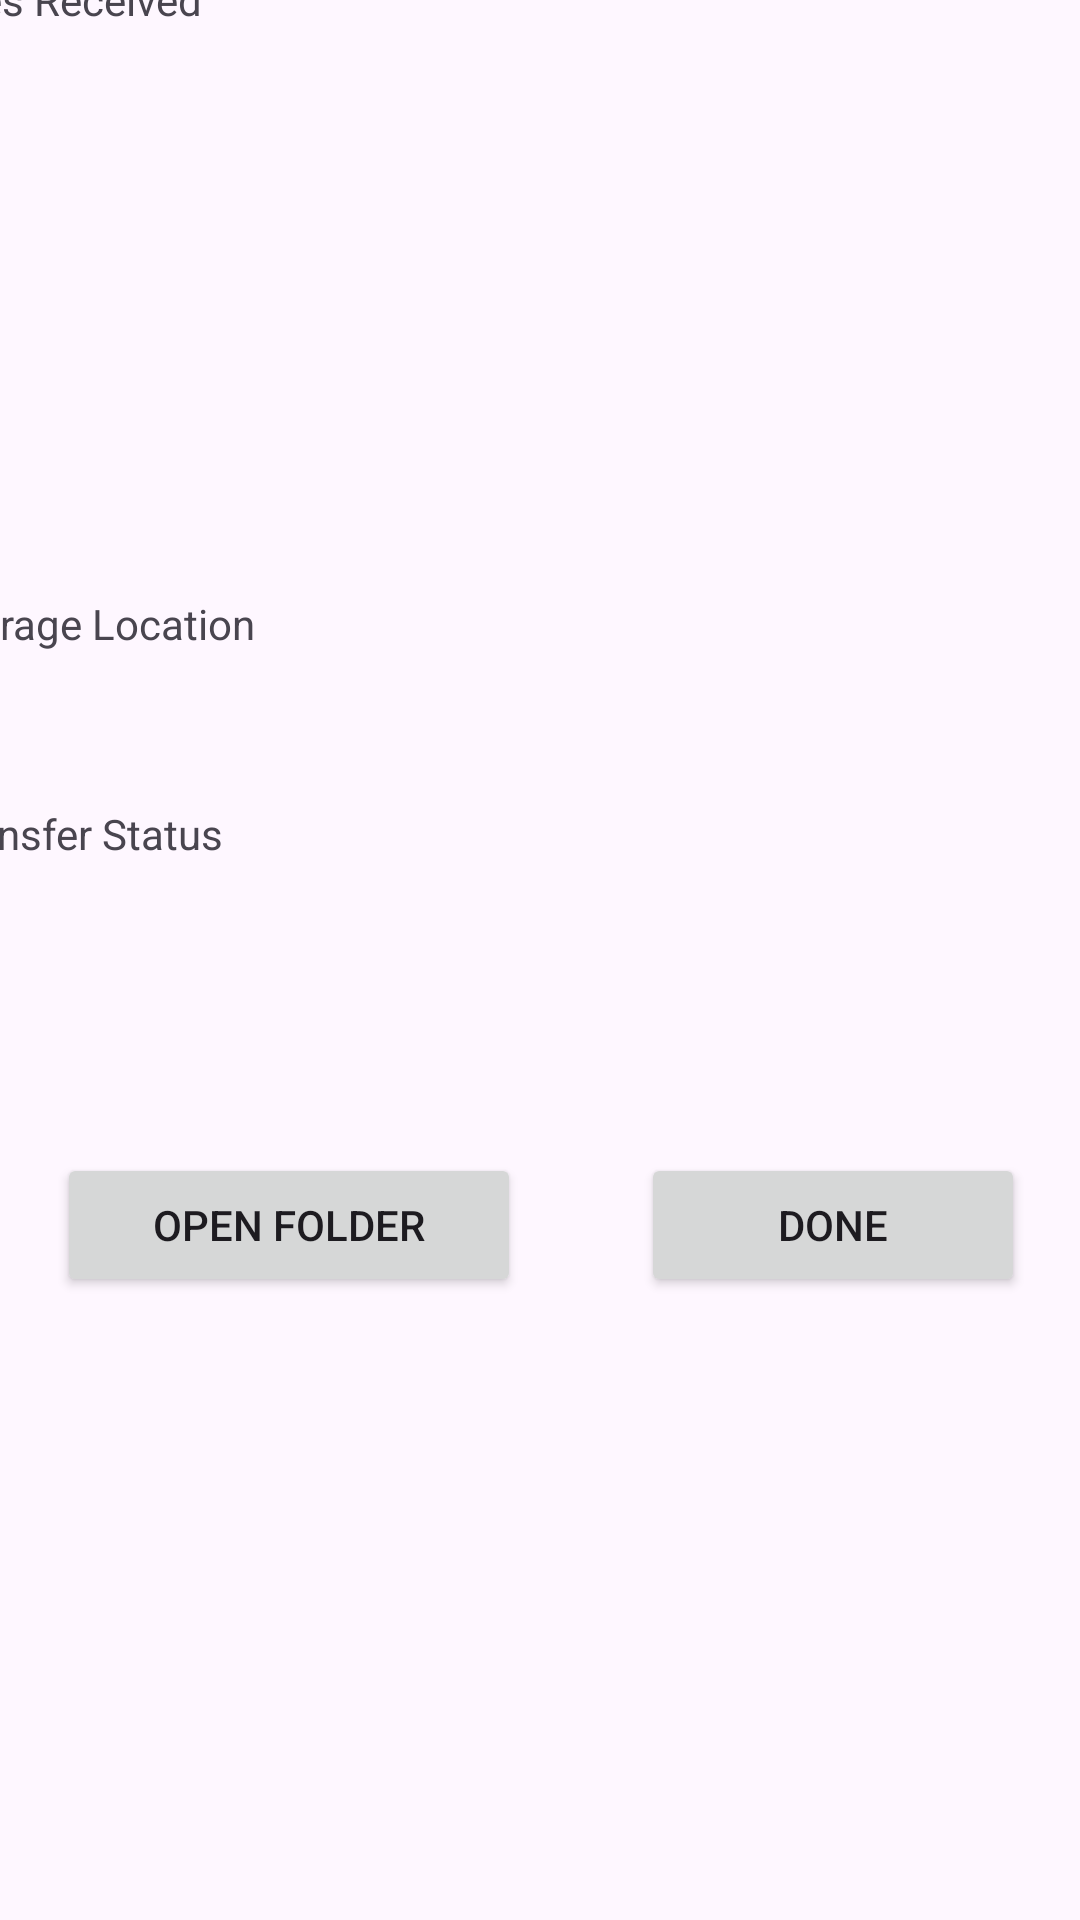

The Android layout XML behind this screen, and the referenced resources:
<!-- AndroidManifest.xml: application theme Theme.FileShare -->
<!-- res/layout/transfer_complete.xml -->
<?xml version="1.0" encoding="utf-8"?>
<androidx.constraintlayout.widget.ConstraintLayout xmlns:android="http://schemas.android.com/apk/res/android"
    xmlns:app="http://schemas.android.com/apk/res-auto"
    xmlns:tools="http://schemas.android.com/tools"
    android:id="@+id/main"
    android:layout_width="match_parent"
    android:layout_height="match_parent"
    tools:context=".TransferCompleteActivity">

    <LinearLayout
        android:layout_width="403dp"
        android:layout_height="720dp"
        android:layout_marginStart="1dp"
        android:layout_marginTop="1dp"
        android:layout_marginEnd="1dp"
        android:layout_marginBottom="1dp"
        android:orientation="vertical"
        app:layout_constraintBottom_toBottomOf="parent"
        app:layout_constraintEnd_toEndOf="parent"
        app:layout_constraintStart_toStartOf="parent"
        app:layout_constraintTop_toTopOf="parent">

        <TextView
            android:id="@+id/textView112"
            android:layout_width="match_parent"
            android:layout_height="30dp" />

        <TextView
            android:id="@+id/textView113"
            android:layout_width="match_parent"
            android:layout_height="40dp"
            android:text="@string/files_received" />

        <TextView
            android:id="@+id/textView117"
            android:layout_width="match_parent"
            android:layout_height="168dp" />

        <TextView
            android:id="@+id/textView118"
            android:layout_width="match_parent"
            android:layout_height="40dp"
            android:text="@string/storage_location" />

        <TextView
            android:id="@+id/textView119"
            android:layout_width="match_parent"
            android:layout_height="30dp" />

        <TextView
            android:id="@+id/textView120"
            android:layout_width="match_parent"
            android:layout_height="40dp"
            android:text="@string/transfer_status" />

        <TextView
            android:id="@+id/textView121"
            android:layout_width="match_parent"
            android:layout_height="76dp" />

        <LinearLayout
            android:layout_width="match_parent"
            android:layout_height="105dp"
            android:orientation="horizontal">

            <TextView
                android:id="@+id/textView122"
                android:layout_width="wrap_content"
                android:layout_height="wrap_content"
                android:layout_weight="1" />

            <Button
                android:id="@+id/button10"
                android:layout_width="wrap_content"
                android:layout_height="wrap_content"
                android:layout_weight="1"
                android:text="@string/open_folder" />

            <TextView
                android:id="@+id/textView123"
                android:layout_width="wrap_content"
                android:layout_height="wrap_content"
                android:layout_weight="1" />

            <Button
                android:id="@+id/button11"
                android:layout_width="wrap_content"
                android:layout_height="wrap_content"
                android:layout_weight="1"
                android:text="@string/done" />

            <TextView
                android:id="@+id/textView124"
                android:layout_width="wrap_content"
                android:layout_height="wrap_content"
                android:layout_weight="1" />
        </LinearLayout>
    </LinearLayout>
</androidx.constraintlayout.widget.ConstraintLayout>
<!-- resources referenced by this layout -->
<resources>
  <string name="done">Done</string>
  <string name="files_received">Files Received</string>
  <string name="open_folder">Open Folder</string>
  <string name="storage_location">Storage Location</string>
  <string name="transfer_status">Transfer Status</string>
  <style name="Theme.FileShare" parent="Base.Theme.FileShare" />
  <style name="Base.Theme.FileShare" parent="Theme.Material3.DayNight.NoActionBar">
          
          
          <item name="colorPrimary">@color/ripe_strawberry</item>
          <item name="colorOnPrimary">@color/black</item>
  
          <item name="colorSecondary">@color/ripe_strawberry</item>
          <item name="colorOnSecondary">@color/black</item>
  
          <item name="android:statusBarColor">?attr/colorPrimary</item>
      </style>
  <color name="ripe_strawberry">#B7142D</color>
  <color name="black">#FF000000</color>
</resources>
